Dataset: herb_identification (GitHub, Mitlpsy/herb_identification). Classes: Etlingera elatior, Euphorbia hirta L, Leucas aspera.

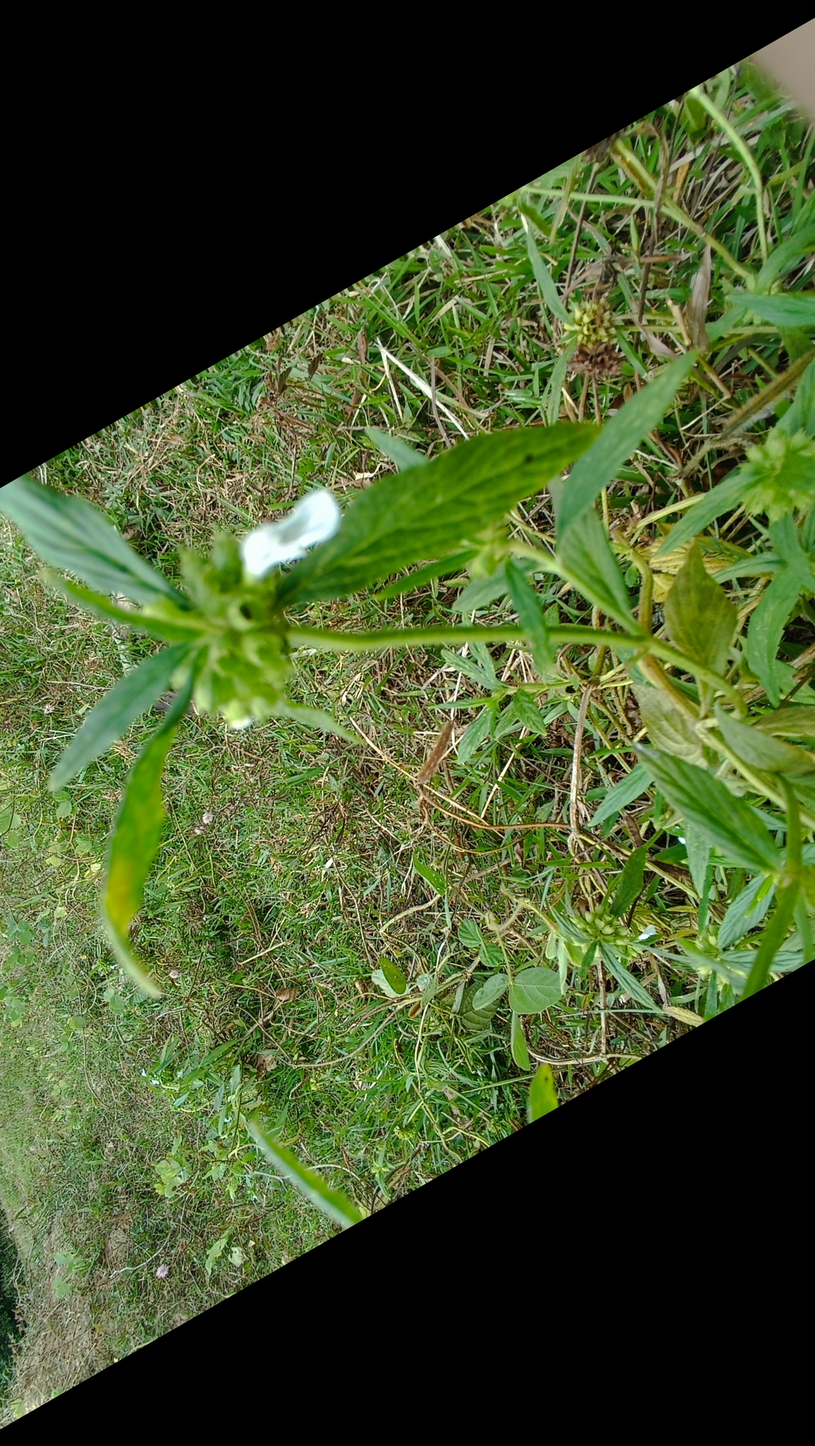
Label: Leucas aspera

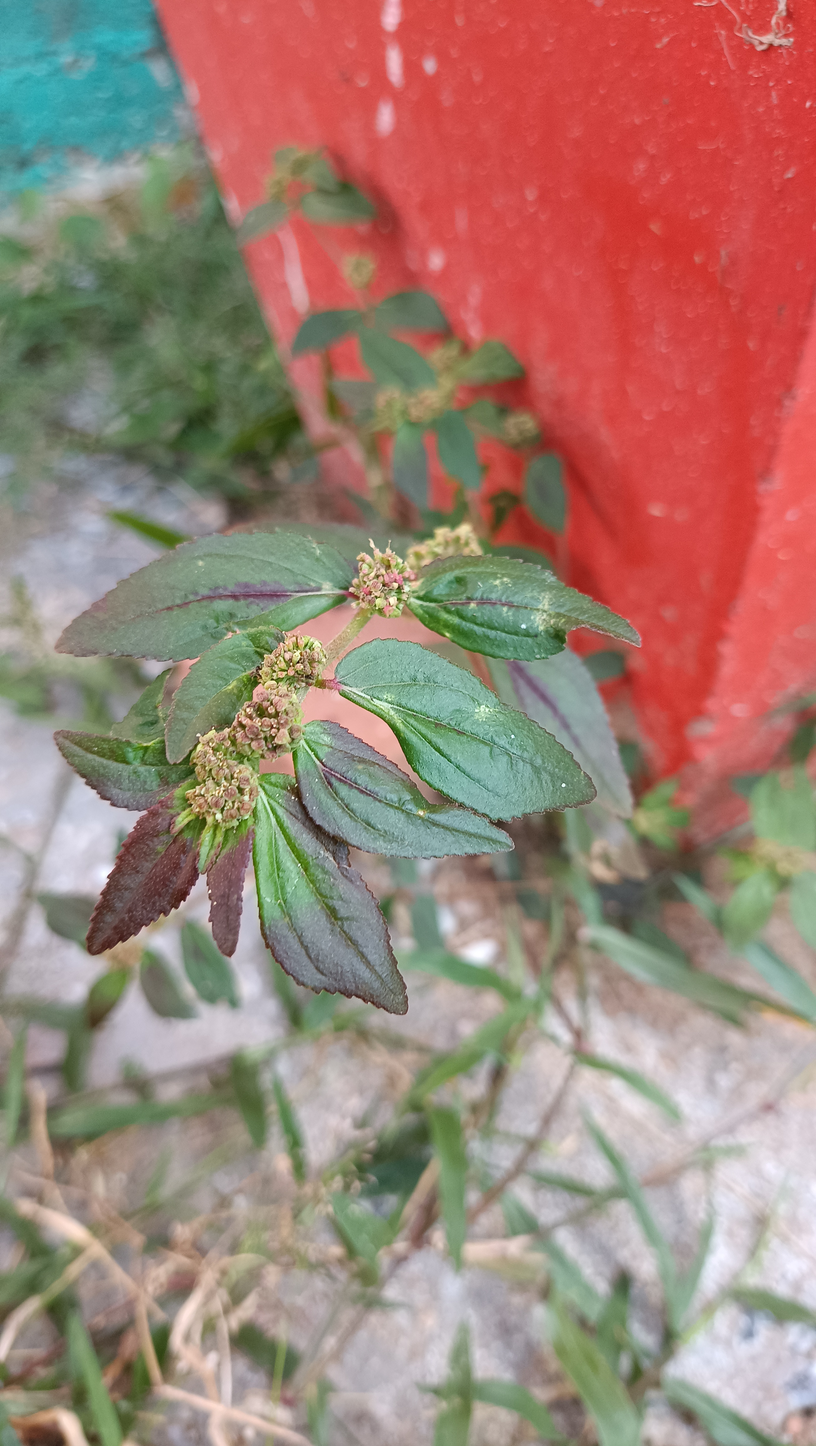
Label: Euphorbia hirta L

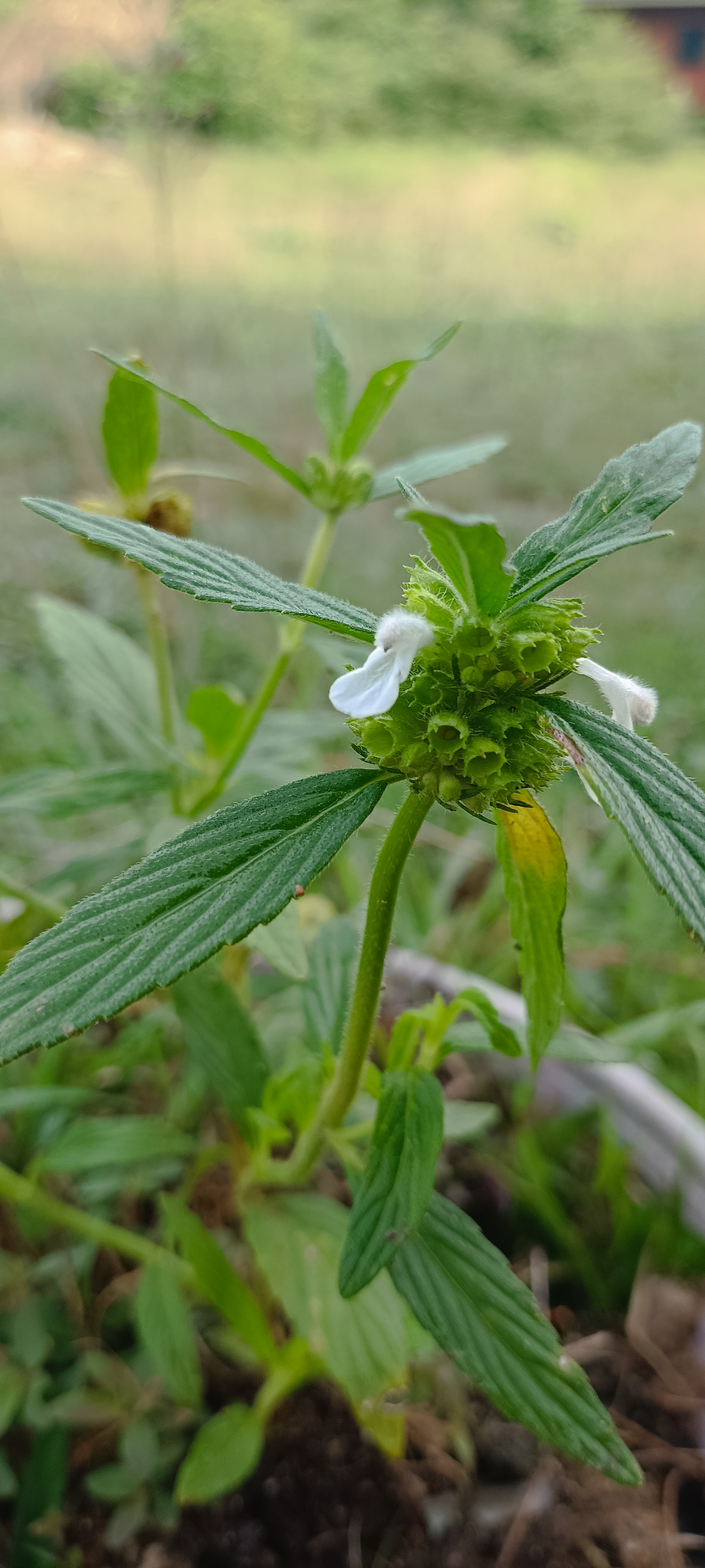
Label: Leucas aspera

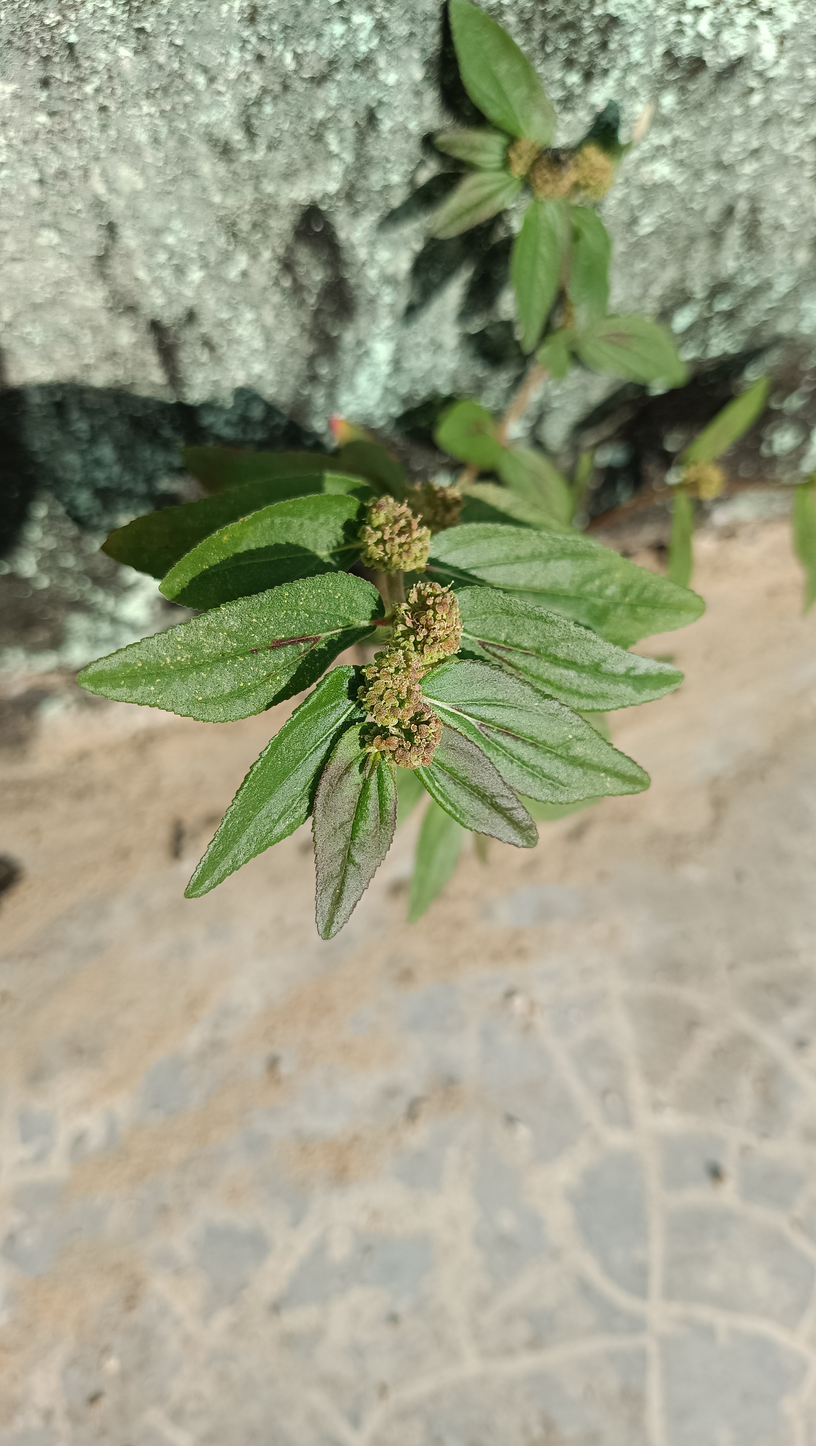
Label: Euphorbia hirta L

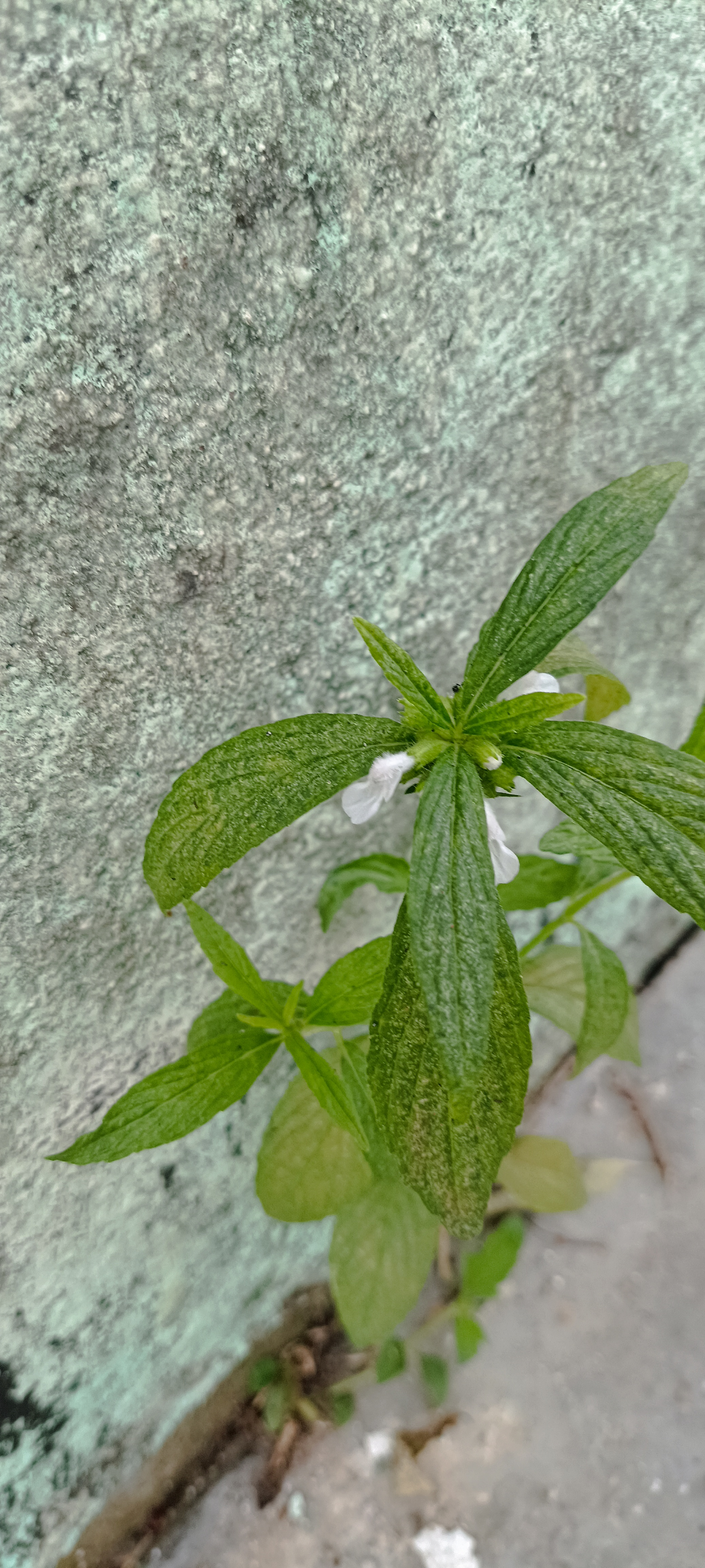
Label: Leucas aspera

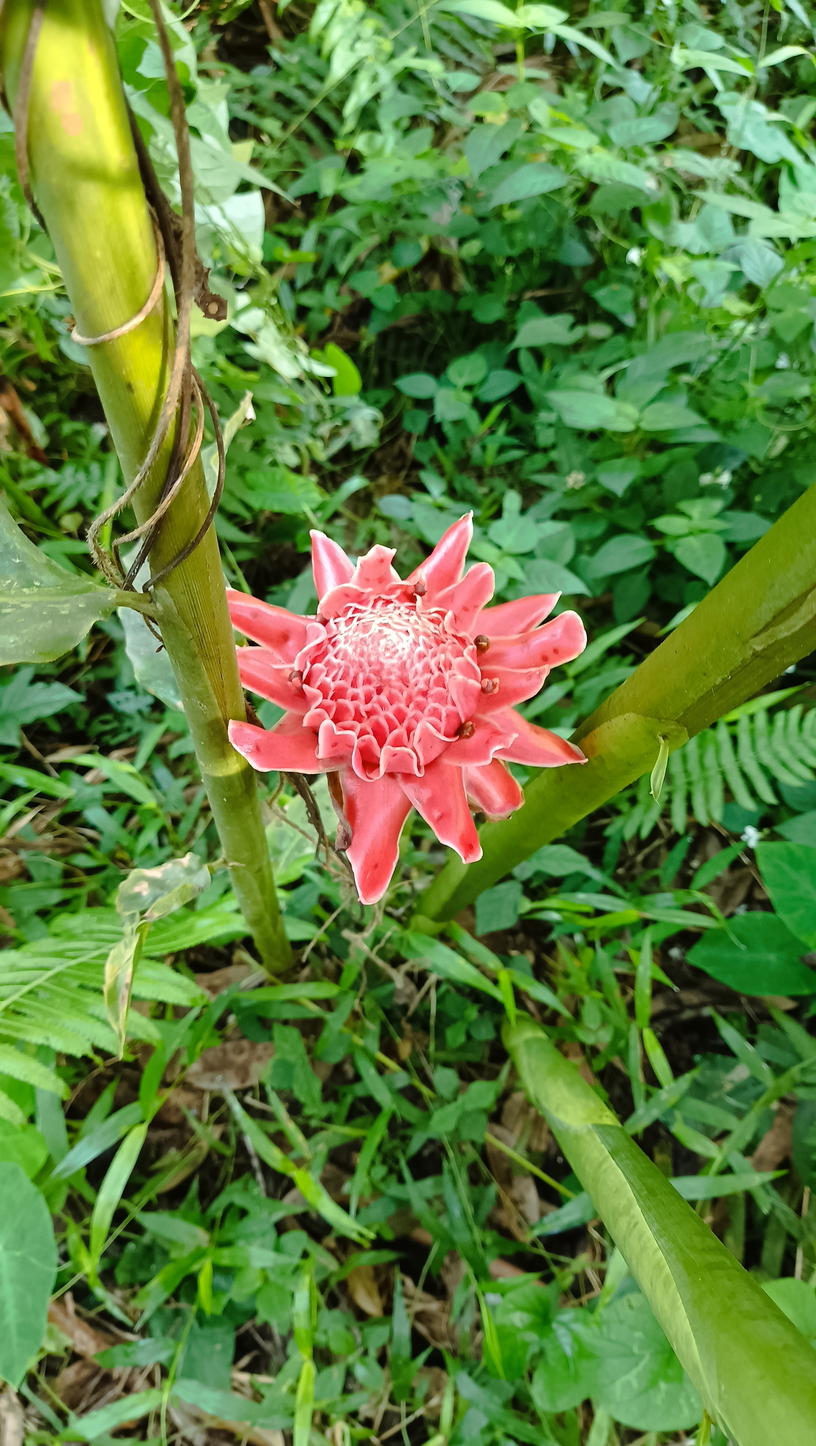
Label: Etlingera elatior
